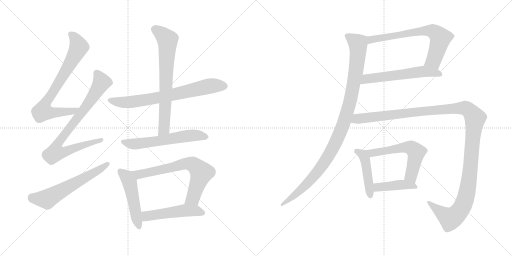
t = 0.00 s
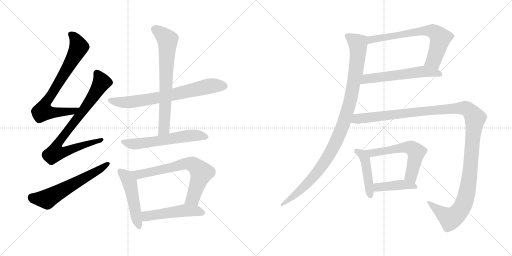
t = 2.58 s
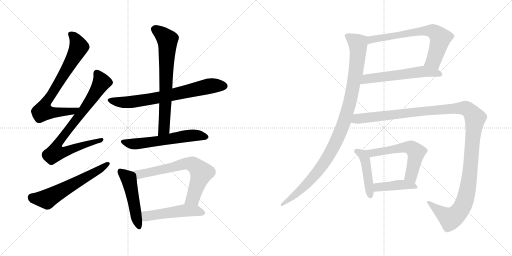
t = 5.17 s
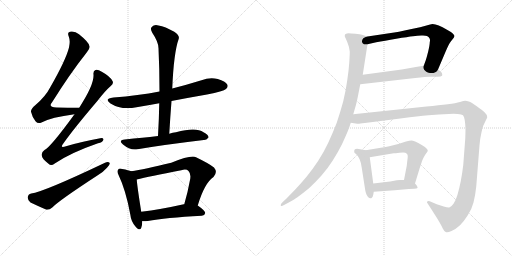
t = 7.75 s
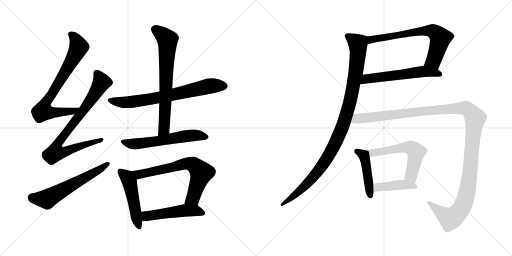
t = 10.33 s
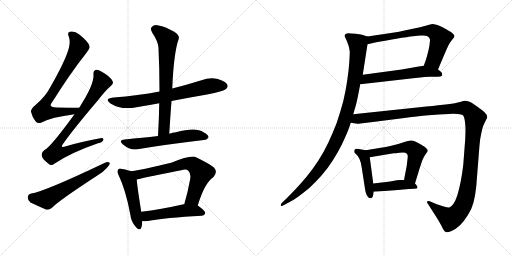
t = 12.91 s

The animated SVG that drew these frames (rendered in a browser with its animation timeline set to each time). Animation: 16 CSS @keyframes rules; one cycle of 12.91 s.

<svg version="1.1" viewBox="0 0 2048 1024" xmlns="http://www.w3.org/2000/svg">
  <g stroke="lightgray" stroke-dasharray="1,1" stroke-width="1" transform="scale(4, 4)">
    <line x1="0" y1="0" x2="256" y2="256"></line>
    <line x1="256" y1="0" x2="0" y2="256"></line>
    <line x1="128" y1="0" x2="128" y2="256"></line>
    <line x1="0" y1="128" x2="256" y2="128"></line>
    <line x1="256" y1="0" x2="512" y2="256"></line>
    <line x1="512" y1="0" x2="256" y2="256"></line>
    <line x1="384" y1="0" x2="384" y2="256"></line>
    <line x1="256" y1="128" x2="512" y2="128"></line>
  </g>
<g transform="scale(1, -1) translate(0, -850)">
   <style type="text/css">
    @keyframes keyframes0 {
      from {
       stroke: black;
       stroke-dashoffset: 754;
       stroke-width: 128;
       }
       71% {
       animation-timing-function: step-end;
       stroke: black;
       stroke-dashoffset: 0;
       stroke-width: 128;
       }
       to {
       stroke: black;
       stroke-width: 1024;
       }
       }
       #make-me-a-hanzi-animation-0 {
         animation: keyframes0 0.863607s both;
         animation-delay: 0.000000s;
         animation-timing-function: linear;
       }
    @keyframes keyframes1 {
      from {
       stroke: black;
       stroke-dashoffset: 808;
       stroke-width: 128;
       }
       72% {
       animation-timing-function: step-end;
       stroke: black;
       stroke-dashoffset: 0;
       stroke-width: 128;
       }
       to {
       stroke: black;
       stroke-width: 1024;
       }
       }
       #make-me-a-hanzi-animation-1 {
         animation: keyframes1 0.907552s both;
         animation-delay: 0.863607s;
         animation-timing-function: linear;
       }
    @keyframes keyframes2 {
      from {
       stroke: black;
       stroke-dashoffset: 600;
       stroke-width: 128;
       }
       66% {
       animation-timing-function: step-end;
       stroke: black;
       stroke-dashoffset: 0;
       stroke-width: 128;
       }
       to {
       stroke: black;
       stroke-width: 1024;
       }
       }
       #make-me-a-hanzi-animation-2 {
         animation: keyframes2 0.738281s both;
         animation-delay: 1.771159s;
         animation-timing-function: linear;
       }
    @keyframes keyframes3 {
      from {
       stroke: black;
       stroke-dashoffset: 716;
       stroke-width: 128;
       }
       70% {
       animation-timing-function: step-end;
       stroke: black;
       stroke-dashoffset: 0;
       stroke-width: 128;
       }
       to {
       stroke: black;
       stroke-width: 1024;
       }
       }
       #make-me-a-hanzi-animation-3 {
         animation: keyframes3 0.832682s both;
         animation-delay: 2.509440s;
         animation-timing-function: linear;
       }
    @keyframes keyframes4 {
      from {
       stroke: black;
       stroke-dashoffset: 704;
       stroke-width: 128;
       }
       70% {
       animation-timing-function: step-end;
       stroke: black;
       stroke-dashoffset: 0;
       stroke-width: 128;
       }
       to {
       stroke: black;
       stroke-width: 1024;
       }
       }
       #make-me-a-hanzi-animation-4 {
         animation: keyframes4 0.822917s both;
         animation-delay: 3.342122s;
         animation-timing-function: linear;
       }
    @keyframes keyframes5 {
      from {
       stroke: black;
       stroke-dashoffset: 590;
       stroke-width: 128;
       }
       66% {
       animation-timing-function: step-end;
       stroke: black;
       stroke-dashoffset: 0;
       stroke-width: 128;
       }
       to {
       stroke: black;
       stroke-width: 1024;
       }
       }
       #make-me-a-hanzi-animation-5 {
         animation: keyframes5 0.730143s both;
         animation-delay: 4.165039s;
         animation-timing-function: linear;
       }
    @keyframes keyframes6 {
      from {
       stroke: black;
       stroke-dashoffset: 494;
       stroke-width: 128;
       }
       62% {
       animation-timing-function: step-end;
       stroke: black;
       stroke-dashoffset: 0;
       stroke-width: 128;
       }
       to {
       stroke: black;
       stroke-width: 1024;
       }
       }
       #make-me-a-hanzi-animation-6 {
         animation: keyframes6 0.652018s both;
         animation-delay: 4.895182s;
         animation-timing-function: linear;
       }
    @keyframes keyframes7 {
      from {
       stroke: black;
       stroke-dashoffset: 692;
       stroke-width: 128;
       }
       69% {
       animation-timing-function: step-end;
       stroke: black;
       stroke-dashoffset: 0;
       stroke-width: 128;
       }
       to {
       stroke: black;
       stroke-width: 1024;
       }
       }
       #make-me-a-hanzi-animation-7 {
         animation: keyframes7 0.813151s both;
         animation-delay: 5.547200s;
         animation-timing-function: linear;
       }
    @keyframes keyframes8 {
      from {
       stroke: black;
       stroke-dashoffset: 504;
       stroke-width: 128;
       }
       62% {
       animation-timing-function: step-end;
       stroke: black;
       stroke-dashoffset: 0;
       stroke-width: 128;
       }
       to {
       stroke: black;
       stroke-width: 1024;
       }
       }
       #make-me-a-hanzi-animation-8 {
         animation: keyframes8 0.660156s both;
         animation-delay: 6.360351s;
         animation-timing-function: linear;
       }
    @keyframes keyframes9 {
      from {
       stroke: black;
       stroke-dashoffset: 690;
       stroke-width: 128;
       }
       69% {
       animation-timing-function: step-end;
       stroke: black;
       stroke-dashoffset: 0;
       stroke-width: 128;
       }
       to {
       stroke: black;
       stroke-width: 1024;
       }
       }
       #make-me-a-hanzi-animation-9 {
         animation: keyframes9 0.811523s both;
         animation-delay: 7.020507s;
         animation-timing-function: linear;
       }
    @keyframes keyframes10 {
      from {
       stroke: black;
       stroke-dashoffset: 581;
       stroke-width: 128;
       }
       65% {
       animation-timing-function: step-end;
       stroke: black;
       stroke-dashoffset: 0;
       stroke-width: 128;
       }
       to {
       stroke: black;
       stroke-width: 1024;
       }
       }
       #make-me-a-hanzi-animation-10 {
         animation: keyframes10 0.722819s both;
         animation-delay: 7.832030s;
         animation-timing-function: linear;
       }
    @keyframes keyframes11 {
      from {
       stroke: black;
       stroke-dashoffset: 1051;
       stroke-width: 128;
       }
       77% {
       animation-timing-function: step-end;
       stroke: black;
       stroke-dashoffset: 0;
       stroke-width: 128;
       }
       to {
       stroke: black;
       stroke-width: 1024;
       }
       }
       #make-me-a-hanzi-animation-11 {
         animation: keyframes11 1.105306s both;
         animation-delay: 8.554849s;
         animation-timing-function: linear;
       }
    @keyframes keyframes12 {
      from {
       stroke: black;
       stroke-dashoffset: 456;
       stroke-width: 128;
       }
       60% {
       animation-timing-function: step-end;
       stroke: black;
       stroke-dashoffset: 0;
       stroke-width: 128;
       }
       to {
       stroke: black;
       stroke-width: 1024;
       }
       }
       #make-me-a-hanzi-animation-12 {
         animation: keyframes12 0.621094s both;
         animation-delay: 9.660155s;
         animation-timing-function: linear;
       }
    @keyframes keyframes13 {
      from {
       stroke: black;
       stroke-dashoffset: 580;
       stroke-width: 128;
       }
       65% {
       animation-timing-function: step-end;
       stroke: black;
       stroke-dashoffset: 0;
       stroke-width: 128;
       }
       to {
       stroke: black;
       stroke-width: 1024;
       }
       }
       #make-me-a-hanzi-animation-13 {
         animation: keyframes13 0.722005s both;
         animation-delay: 10.281249s;
         animation-timing-function: linear;
       }
    @keyframes keyframes14 {
      from {
       stroke: black;
       stroke-dashoffset: 426;
       stroke-width: 128;
       }
       58% {
       animation-timing-function: step-end;
       stroke: black;
       stroke-dashoffset: 0;
       stroke-width: 128;
       }
       to {
       stroke: black;
       stroke-width: 1024;
       }
       }
       #make-me-a-hanzi-animation-14 {
         animation: keyframes14 0.596680s both;
         animation-delay: 11.003254s;
         animation-timing-function: linear;
       }
    @keyframes keyframes15 {
      from {
       stroke: black;
       stroke-dashoffset: 1307;
       stroke-width: 128;
       }
       81% {
       animation-timing-function: step-end;
       stroke: black;
       stroke-dashoffset: 0;
       stroke-width: 128;
       }
       to {
       stroke: black;
       stroke-width: 1024;
       }
       }
       #make-me-a-hanzi-animation-15 {
         animation: keyframes15 1.313639s both;
         animation-delay: 11.599934s;
         animation-timing-function: linear;
       }
</style>
<path d="M 317.0 419.5 Q 268.0 419.5 226.0 420.5 Q 190.0 420.5 209.0 442.5 Q 279.0 554.5 346.0 639.5 Q 361.0 657.5 358.0 665.5 Q 357.0 680.5 316.0 713.5 Q 300.0 726.5 280.0 723.5 Q 268.0 720.5 275.0 704.5 Q 282.0 686.5 276.0 660.5 Q 263.0 609.5 201.0 501.5 Q 182.0 464.5 142.0 430.5 Q 123.0 415.5 124.0 403.5 Q 128.0 384.5 142.0 365.5 Q 152.0 353.5 166.0 360.5 Q 205.0 381.5 298.0 393.5 C 328.0 397.5 347.0 419.5 317.0 419.5 Z" fill="lightgray"></path> 
<path d="M 298.0 393.5 Q 202.0 261.5 178.0 250.5 Q 165.0 241.5 167.0 228.5 Q 168.0 215.5 194.0 195.5 Q 204.0 183.5 219.0 196.5 Q 282.0 239.5 392.0 277.5 Q 411.0 281.5 413.0 290.5 Q 416.0 300.5 396.0 296.5 Q 336.0 286.5 264.0 265.5 Q 237.0 255.5 254.0 277.5 Q 294.0 334.5 391.0 448.5 Q 419.0 485.5 443.0 506.5 Q 456.0 516.5 450.0 526.5 Q 440.0 545.5 407.0 563.5 Q 391.0 573.5 382.0 570.5 Q 372.0 567.5 374.0 551.5 Q 377.0 511.5 317.0 419.5 L 298.0 393.5 Z" fill="lightgray"></path> 
<path d="M 125.0 76.5 Q 112.0 73.5 111.0 61.5 Q 110.0 48.5 122.0 40.5 Q 149.0 27.5 186.0 11.5 Q 198.0 10.5 209.0 20.5 Q 236.0 48.5 391.0 149.5 Q 413.0 162.5 428.0 179.5 Q 440.0 189.5 439.0 198.5 Q 433.0 204.5 420.0 199.5 Q 174.0 82.5 125.0 76.5 Z" fill="lightgray"></path> 
<path d="M 686.0 446.5 Q 753.0 459.5 828.0 472.5 Q 894.0 485.5 904.0 494.5 Q 914.0 503.5 909.0 512.5 Q 902.0 525.5 871.0 534.5 Q 838.0 541.5 806.0 529.5 Q 748.0 511.5 689.0 496.5 L 638.0 484.5 Q 553.0 468.5 454.0 460.5 Q 414.0 456.5 442.0 436.5 Q 485.0 409.5 546.0 421.5 Q 589.0 428.5 637.0 437.5 L 686.0 446.5 Z" fill="lightgray"></path> 
<path d="M 677.0 315.5 Q 681.0 382.5 686.0 446.5 L 689.0 496.5 Q 695.0 640.5 715.0 695.5 Q 719.0 708.5 697.0 723.5 Q 660.0 744.5 634.0 748.5 Q 616.0 752.5 608.0 743.5 Q 599.0 736.5 609.0 719.5 Q 634.0 682.5 634.0 657.5 Q 638.0 575.5 638.0 484.5 L 637.0 437.5 Q 636.0 374.5 632.0 306.5 C 630.0 276.5 675.0 285.5 677.0 315.5 Z" fill="lightgray"></path> 
<path d="M 632.0 306.5 Q 599.0 302.5 569.0 299.5 Q 536.0 296.5 499.0 292.5 Q 471.0 289.5 492.0 272.5 Q 522.0 247.5 550.0 253.5 Q 655.0 271.5 815.0 290.5 Q 825.0 289.5 834.0 300.5 Q 835.0 310.5 814.0 321.5 Q 784.0 343.5 704.0 321.5 Q 691.0 320.5 677.0 315.5 L 632.0 306.5 Z" fill="lightgray"></path> 
<path d="M 525.0 165.5 Q 515.0 169.5 489.0 174.5 Q 476.0 177.5 473.0 172.5 Q 466.0 165.5 475.0 148.5 Q 503.0 90.5 521.0 -6.5 Q 524.0 -34.5 541.0 -54.5 Q 560.0 -76.5 565.0 -60.5 Q 569.0 -50.5 569.0 -34.5 L 565.0 3.5 Q 549.0 103.5 547.0 132.5 C 545.0 158.5 545.0 158.5 525.0 165.5 Z" fill="lightgray"></path> 
<path d="M 791.0 28.5 Q 818.0 118.5 854.0 142.5 Q 872.0 161.5 856.0 180.5 Q 838.0 195.5 784.0 221.5 Q 763.0 230.5 685.0 199.5 Q 576.0 172.5 525.0 165.5 C 495.0 160.5 518.0 125.5 547.0 132.5 Q 595.0 144.5 725.0 169.5 Q 746.0 175.5 754.0 166.5 Q 764.0 156.5 761.0 135.5 Q 751.0 80.5 737.0 33.5 C 729.0 4.5 782.0 -0.5 791.0 28.5 Z" fill="lightgray"></path> 
<path d="M 569.0 -34.5 Q 579.0 -35.5 591.0 -33.5 Q 660.0 -20.5 807.0 -12.5 Q 819.0 -11.5 821.0 -1.5 Q 821.0 7.5 791.0 28.5 L 737.0 33.5 Q 736.0 33.5 735.0 33.5 Q 641.0 12.5 565.0 3.5 C 535.0 -0.5 539.0 -33.5 569.0 -34.5 Z" fill="lightgray"></path> 
<path d="M 1752.0 572.5 L 1783.0 645.5 Q 1789.0 659.5 1794.0 669.5 Q 1799.0 679.5 1804.0 685.5 L 1815.0 699.5 Q 1818.0 703.5 1818.0 707.5 Q 1817.0 710.5 1812.0 715.5 Q 1807.0 721.5 1788.0 731.5 Q 1769.0 743.5 1755.0 748.5 Q 1741.0 754.5 1730.0 754.5 Q 1723.0 753.5 1706.0 748.5 Q 1689.0 743.5 1637.0 732.5 Q 1585.0 721.5 1577.0 720.5 L 1470.0 704.5 C 1440.0 700.5 1441.0 666.5 1470.0 673.5 L 1505.0 681.5 Q 1537.0 687.5 1585.0 695.5 Q 1633.0 703.5 1652.0 705.5 Q 1671.0 707.5 1685.0 708.5 L 1692.0 708.5 Q 1703.0 708.5 1708.0 706.5 Q 1715.0 703.5 1718.0 697.5 Q 1720.0 693.5 1720.0 688.5 Q 1720.0 685.5 1719.0 681.5 Q 1719.0 671.5 1713.0 645.5 Q 1707.0 621.5 1703.0 609.5 L 1695.0 587.5 C 1685.0 559.5 1740.0 544.5 1752.0 572.5 Z" fill="lightgray"></path> 
<path d="M 1441.0 513.5 L 1661.0 538.5 Q 1705.0 543.5 1719.0 543.5 L 1750.0 543.5 Q 1765.0 543.5 1768.0 547.5 Q 1769.0 549.5 1769.0 551.5 Q 1769.0 554.5 1767.0 559.5 Q 1763.0 565.5 1752.0 572.5 C 1728.0 590.5 1725.0 592.5 1695.0 587.5 L 1669.0 583.5 L 1607.0 572.5 L 1451.0 551.5 C 1421.0 547.5 1411.0 510.5 1441.0 513.5 Z" fill="lightgray"></path> 
<path d="M 1470.0 704.5 L 1448.0 711.5 Q 1441.0 713.5 1422.0 715.5 Q 1402.0 717.5 1393.0 717.5 Q 1382.0 715.5 1380.0 712.5 Q 1379.0 709.5 1379.0 705.5 Q 1380.0 702.5 1389.0 682.5 Q 1397.0 663.5 1399.0 644.5 Q 1399.0 629.5 1397.0 599.5 Q 1395.0 569.5 1389.0 529.5 Q 1384.0 491.5 1373.0 445.5 Q 1361.0 401.5 1347.0 359.5 Q 1331.0 318.5 1313.0 279.5 Q 1295.0 241.5 1273.0 207.5 Q 1252.0 175.5 1227.0 144.5 Q 1201.0 113.5 1180.0 91.5 L 1147.0 57.5 L 1130.0 41.5 Q 1123.0 34.5 1123.0 30.5 L 1123.0 28.5 Q 1124.0 26.5 1126.0 26.5 Q 1129.0 26.5 1136.0 30.5 L 1155.0 40.5 Q 1173.0 49.5 1191.0 62.5 Q 1209.0 75.5 1236.0 97.5 Q 1262.0 121.5 1286.0 148.5 Q 1310.0 175.5 1331.0 208.5 Q 1352.0 241.5 1368.0 273.5 Q 1383.0 306.5 1391.0 325.5 Q 1399.0 345.5 1403.0 359.5 L 1413.0 393.5 L 1424.0 431.5 Q 1427.0 442.5 1432.0 467.5 L 1441.0 513.5 L 1451.0 551.5 L 1470.0 673.5 C 1475.0 703.5 1475.0 703.5 1470.0 704.5 Z" fill="lightgray"></path> 
<path d="M 1463.0 249.5 L 1446.0 252.5 Q 1432.0 254.5 1428.0 255.5 Q 1423.0 255.5 1420.0 253.5 Q 1417.0 251.5 1417.0 247.5 L 1417.0 241.5 Q 1417.0 239.5 1425.0 233.5 Q 1432.0 227.5 1438.0 214.5 Q 1444.0 201.5 1447.0 179.5 L 1460.0 95.5 Q 1461.0 87.5 1464.0 77.5 Q 1467.0 67.5 1472.0 62.5 Q 1477.0 57.5 1482.0 57.5 L 1485.0 57.5 Q 1491.0 59.5 1493.0 71.5 L 1495.0 83.5 L 1493.0 116.5 L 1479.0 221.5 C 1476.0 247.5 1476.0 247.5 1463.0 249.5 Z" fill="lightgray"></path> 
<path d="M 1660.0 116.5 L 1678.0 175.5 Q 1687.0 203.5 1689.0 208.5 Q 1691.0 213.5 1695.0 221.5 Q 1699.0 229.5 1705.0 237.5 Q 1710.0 243.5 1711.0 247.5 Q 1711.0 251.5 1707.0 255.5 Q 1703.0 261.5 1687.0 270.5 Q 1671.0 279.5 1663.0 283.5 Q 1655.0 287.5 1647.0 288.5 Q 1638.0 288.5 1624.0 284.5 L 1593.0 274.5 Q 1579.0 270.5 1557.0 265.5 Q 1535.0 261.5 1523.0 259.5 L 1463.0 249.5 C 1433.0 244.5 1449.0 216.5 1479.0 221.5 L 1575.0 237.5 Q 1580.0 237.5 1598.0 239.5 Q 1607.0 240.5 1613.0 240.5 Q 1619.0 240.5 1621.0 239.5 Q 1627.0 237.5 1629.0 233.5 Q 1631.0 229.5 1631.0 224.5 Q 1631.0 220.5 1629.0 205.5 Q 1627.0 189.5 1627.0 187.5 L 1616.0 130.5 C 1610.0 101.5 1651.0 87.5 1660.0 116.5 Z" fill="lightgray"></path> 
<path d="M 1495.0 83.5 L 1579.0 89.5 L 1635.0 94.5 L 1657.0 95.5 Q 1668.0 95.5 1670.0 98.5 L 1670.0 100.5 Q 1670.0 102.5 1668.0 106.5 Q 1665.0 111.5 1660.0 116.5 C 1647.0 130.5 1646.0 130.5 1616.0 130.5 L 1600.0 130.5 Q 1597.0 130.5 1587.0 129.5 L 1561.0 124.5 L 1493.0 116.5 C 1463.0 112.5 1465.0 81.5 1495.0 83.5 Z" fill="lightgray"></path> 
<path d="M 1403.0 359.5 L 1429.0 355.5 L 1432.0 355.5 Q 1438.0 355.5 1459.0 358.5 L 1515.0 365.5 L 1609.0 377.5 Q 1671.0 385.5 1714.0 389.5 Q 1757.0 393.5 1795.0 394.5 Q 1805.0 395.5 1814.0 395.5 Q 1823.0 395.5 1831.0 394.5 Q 1847.0 393.5 1852.0 389.5 Q 1857.0 384.5 1859.0 369.5 Q 1861.0 355.5 1862.0 337.5 Q 1862.0 320.5 1861.0 295.5 L 1853.0 190.5 Q 1849.0 156.5 1843.0 125.5 Q 1837.0 95.5 1830.0 71.5 Q 1823.0 48.5 1814.0 35.5 Q 1805.0 22.5 1797.0 20.5 L 1795.0 20.5 Q 1788.0 20.5 1775.0 24.5 L 1747.0 33.5 L 1719.0 45.5 Q 1716.0 46.5 1714.0 46.5 Q 1711.0 46.5 1709.0 44.5 Q 1708.0 43.5 1708.0 41.5 Q 1708.0 39.5 1710.0 37.5 L 1728.0 9.5 L 1749.0 -23.5 Q 1766.0 -51.5 1771.0 -63.5 Q 1777.0 -75.5 1783.0 -77.5 Q 1785.0 -78.5 1788.0 -78.5 Q 1794.0 -78.5 1806.0 -73.5 Q 1823.0 -66.5 1840.0 -50.5 Q 1856.0 -34.5 1871.0 -10.5 Q 1887.0 13.5 1894.0 40.5 Q 1901.0 67.5 1905.0 104.5 L 1918.0 269.5 Q 1920.0 295.5 1925.0 316.5 Q 1929.0 337.5 1933.0 347.5 L 1943.0 368.5 Q 1948.0 377.5 1949.0 381.5 Q 1949.0 391.5 1939.0 400.5 Q 1930.0 409.5 1907.0 425.5 Q 1885.0 441.5 1875.0 444.5 Q 1867.0 447.5 1861.0 447.5 Q 1856.0 447.5 1840.0 442.5 Q 1824.0 437.5 1791.0 433.5 Q 1757.0 429.5 1706.0 424.5 L 1413.0 393.5 C 1383.0 390.5 1373.0 363.5 1403.0 359.5 Z" fill="lightgray"></path> 
      <clipPath id="make-me-a-hanzi-clip-0">
      <path d="M 317.0 419.5 Q 268.0 419.5 226.0 420.5 Q 190.0 420.5 209.0 442.5 Q 279.0 554.5 346.0 639.5 Q 361.0 657.5 358.0 665.5 Q 357.0 680.5 316.0 713.5 Q 300.0 726.5 280.0 723.5 Q 268.0 720.5 275.0 704.5 Q 282.0 686.5 276.0 660.5 Q 263.0 609.5 201.0 501.5 Q 182.0 464.5 142.0 430.5 Q 123.0 415.5 124.0 403.5 Q 128.0 384.5 142.0 365.5 Q 152.0 353.5 166.0 360.5 Q 205.0 381.5 298.0 393.5 C 328.0 397.5 347.0 419.5 317.0 419.5 Z" fill="lightgray"></path>
      </clipPath>
      <path clip-path="url(#make-me-a-hanzi-clip-0)" d="M 283.0 712.5 L 307.0 684.5 L 313.0 656.5 L 252.0 546.5 L 178.0 430.5 L 171.0 405.5 L 197.0 400.5 L 286.0 403.5 L 309.0 418.5 " fill="none" id="make-me-a-hanzi-animation-0" stroke-dasharray="626 1252" stroke-linecap="round"></path>

      <clipPath id="make-me-a-hanzi-clip-1">
      <path d="M 298.0 393.5 Q 202.0 261.5 178.0 250.5 Q 165.0 241.5 167.0 228.5 Q 168.0 215.5 194.0 195.5 Q 204.0 183.5 219.0 196.5 Q 282.0 239.5 392.0 277.5 Q 411.0 281.5 413.0 290.5 Q 416.0 300.5 396.0 296.5 Q 336.0 286.5 264.0 265.5 Q 237.0 255.5 254.0 277.5 Q 294.0 334.5 391.0 448.5 Q 419.0 485.5 443.0 506.5 Q 456.0 516.5 450.0 526.5 Q 440.0 545.5 407.0 563.5 Q 391.0 573.5 382.0 570.5 Q 372.0 567.5 374.0 551.5 Q 377.0 511.5 317.0 419.5 L 298.0 393.5 Z" fill="lightgray"></path>
      </clipPath>
      <path clip-path="url(#make-me-a-hanzi-clip-1)" d="M 387.0 557.5 L 407.0 521.5 L 343.0 422.5 L 238.0 287.5 L 231.0 247.5 L 264.0 245.5 L 405.0 290.5 " fill="none" id="make-me-a-hanzi-animation-1" stroke-dasharray="680 1360" stroke-linecap="round"></path>

      <clipPath id="make-me-a-hanzi-clip-2">
      <path d="M 125.0 76.5 Q 112.0 73.5 111.0 61.5 Q 110.0 48.5 122.0 40.5 Q 149.0 27.5 186.0 11.5 Q 198.0 10.5 209.0 20.5 Q 236.0 48.5 391.0 149.5 Q 413.0 162.5 428.0 179.5 Q 440.0 189.5 439.0 198.5 Q 433.0 204.5 420.0 199.5 Q 174.0 82.5 125.0 76.5 Z" fill="lightgray"></path>
      </clipPath>
      <path clip-path="url(#make-me-a-hanzi-clip-2)" d="M 127.0 60.5 L 187.0 53.5 L 433.0 195.5 " fill="none" id="make-me-a-hanzi-animation-2" stroke-dasharray="472 944" stroke-linecap="round"></path>

      <clipPath id="make-me-a-hanzi-clip-3">
      <path d="M 686.0 446.5 Q 753.0 459.5 828.0 472.5 Q 894.0 485.5 904.0 494.5 Q 914.0 503.5 909.0 512.5 Q 902.0 525.5 871.0 534.5 Q 838.0 541.5 806.0 529.5 Q 748.0 511.5 689.0 496.5 L 638.0 484.5 Q 553.0 468.5 454.0 460.5 Q 414.0 456.5 442.0 436.5 Q 485.0 409.5 546.0 421.5 Q 589.0 428.5 637.0 437.5 L 686.0 446.5 Z" fill="lightgray"></path>
      </clipPath>
      <path clip-path="url(#make-me-a-hanzi-clip-3)" d="M 445.0 450.5 L 468.0 443.5 L 519.0 441.5 L 639.0 460.5 L 841.0 506.5 L 897.0 506.5 " fill="none" id="make-me-a-hanzi-animation-3" stroke-dasharray="588 1176" stroke-linecap="round"></path>

      <clipPath id="make-me-a-hanzi-clip-4">
      <path d="M 677.0 315.5 Q 681.0 382.5 686.0 446.5 L 689.0 496.5 Q 695.0 640.5 715.0 695.5 Q 719.0 708.5 697.0 723.5 Q 660.0 744.5 634.0 748.5 Q 616.0 752.5 608.0 743.5 Q 599.0 736.5 609.0 719.5 Q 634.0 682.5 634.0 657.5 Q 638.0 575.5 638.0 484.5 L 637.0 437.5 Q 636.0 374.5 632.0 306.5 C 630.0 276.5 675.0 285.5 677.0 315.5 Z" fill="lightgray"></path>
      </clipPath>
      <path clip-path="url(#make-me-a-hanzi-clip-4)" d="M 621.0 732.5 L 670.0 691.5 L 657.0 339.5 L 638.0 313.5 " fill="none" id="make-me-a-hanzi-animation-4" stroke-dasharray="576 1152" stroke-linecap="round"></path>

      <clipPath id="make-me-a-hanzi-clip-5">
      <path d="M 632.0 306.5 Q 599.0 302.5 569.0 299.5 Q 536.0 296.5 499.0 292.5 Q 471.0 289.5 492.0 272.5 Q 522.0 247.5 550.0 253.5 Q 655.0 271.5 815.0 290.5 Q 825.0 289.5 834.0 300.5 Q 835.0 310.5 814.0 321.5 Q 784.0 343.5 704.0 321.5 Q 691.0 320.5 677.0 315.5 L 632.0 306.5 Z" fill="lightgray"></path>
      </clipPath>
      <path clip-path="url(#make-me-a-hanzi-clip-5)" d="M 494.0 283.5 L 541.0 274.5 L 757.0 308.5 L 793.0 309.5 L 824.0 302.5 " fill="none" id="make-me-a-hanzi-animation-5" stroke-dasharray="462 924" stroke-linecap="round"></path>

      <clipPath id="make-me-a-hanzi-clip-6">
      <path d="M 525.0 165.5 Q 515.0 169.5 489.0 174.5 Q 476.0 177.5 473.0 172.5 Q 466.0 165.5 475.0 148.5 Q 503.0 90.5 521.0 -6.5 Q 524.0 -34.5 541.0 -54.5 Q 560.0 -76.5 565.0 -60.5 Q 569.0 -50.5 569.0 -34.5 L 565.0 3.5 Q 549.0 103.5 547.0 132.5 C 545.0 158.5 545.0 158.5 525.0 165.5 Z" fill="lightgray"></path>
      </clipPath>
      <path clip-path="url(#make-me-a-hanzi-clip-6)" d="M 481.0 164.5 L 508.0 142.5 L 518.0 123.5 L 554.0 -54.5 " fill="none" id="make-me-a-hanzi-animation-6" stroke-dasharray="366 732" stroke-linecap="round"></path>

      <clipPath id="make-me-a-hanzi-clip-7">
      <path d="M 791.0 28.5 Q 818.0 118.5 854.0 142.5 Q 872.0 161.5 856.0 180.5 Q 838.0 195.5 784.0 221.5 Q 763.0 230.5 685.0 199.5 Q 576.0 172.5 525.0 165.5 C 495.0 160.5 518.0 125.5 547.0 132.5 Q 595.0 144.5 725.0 169.5 Q 746.0 175.5 754.0 166.5 Q 764.0 156.5 761.0 135.5 Q 751.0 80.5 737.0 33.5 C 729.0 4.5 782.0 -0.5 791.0 28.5 Z" fill="lightgray"></path>
      </clipPath>
      <path clip-path="url(#make-me-a-hanzi-clip-7)" d="M 531.0 161.5 L 556.0 152.5 L 739.0 195.5 L 773.0 191.5 L 806.0 159.5 L 772.0 57.5 L 744.0 38.5 " fill="none" id="make-me-a-hanzi-animation-7" stroke-dasharray="564 1128" stroke-linecap="round"></path>

      <clipPath id="make-me-a-hanzi-clip-8">
      <path d="M 569.0 -34.5 Q 579.0 -35.5 591.0 -33.5 Q 660.0 -20.5 807.0 -12.5 Q 819.0 -11.5 821.0 -1.5 Q 821.0 7.5 791.0 28.5 L 737.0 33.5 Q 736.0 33.5 735.0 33.5 Q 641.0 12.5 565.0 3.5 C 535.0 -0.5 539.0 -33.5 569.0 -34.5 Z" fill="lightgray"></path>
      </clipPath>
      <path clip-path="url(#make-me-a-hanzi-clip-8)" d="M 574.0 -27.5 L 586.0 -13.5 L 732.0 8.5 L 782.0 8.5 L 812.0 -1.5 " fill="none" id="make-me-a-hanzi-animation-8" stroke-dasharray="376 752" stroke-linecap="round"></path>

      <clipPath id="make-me-a-hanzi-clip-9">
      <path d="M 1752.0 572.5 L 1783.0 645.5 Q 1789.0 659.5 1794.0 669.5 Q 1799.0 679.5 1804.0 685.5 L 1815.0 699.5 Q 1818.0 703.5 1818.0 707.5 Q 1817.0 710.5 1812.0 715.5 Q 1807.0 721.5 1788.0 731.5 Q 1769.0 743.5 1755.0 748.5 Q 1741.0 754.5 1730.0 754.5 Q 1723.0 753.5 1706.0 748.5 Q 1689.0 743.5 1637.0 732.5 Q 1585.0 721.5 1577.0 720.5 L 1470.0 704.5 C 1440.0 700.5 1441.0 666.5 1470.0 673.5 L 1505.0 681.5 Q 1537.0 687.5 1585.0 695.5 Q 1633.0 703.5 1652.0 705.5 Q 1671.0 707.5 1685.0 708.5 L 1692.0 708.5 Q 1703.0 708.5 1708.0 706.5 Q 1715.0 703.5 1718.0 697.5 Q 1720.0 693.5 1720.0 688.5 Q 1720.0 685.5 1719.0 681.5 Q 1719.0 671.5 1713.0 645.5 Q 1707.0 621.5 1703.0 609.5 L 1695.0 587.5 C 1685.0 559.5 1740.0 544.5 1752.0 572.5 Z" fill="lightgray"></path>
      </clipPath>
      <path clip-path="url(#make-me-a-hanzi-clip-9)" d="M 1474.0 681.5 L 1496.0 694.5 L 1628.0 718.5 L 1719.0 728.5 L 1733.0 723.5 L 1754.0 708.5 L 1761.0 693.5 L 1735.0 608.5 L 1703.0 590.5 " fill="none" id="make-me-a-hanzi-animation-9" stroke-dasharray="562 1124" stroke-linecap="round"></path>

      <clipPath id="make-me-a-hanzi-clip-10">
      <path d="M 1441.0 513.5 L 1661.0 538.5 Q 1705.0 543.5 1719.0 543.5 L 1750.0 543.5 Q 1765.0 543.5 1768.0 547.5 Q 1769.0 549.5 1769.0 551.5 Q 1769.0 554.5 1767.0 559.5 Q 1763.0 565.5 1752.0 572.5 C 1728.0 590.5 1725.0 592.5 1695.0 587.5 L 1669.0 583.5 L 1607.0 572.5 L 1451.0 551.5 C 1421.0 547.5 1411.0 510.5 1441.0 513.5 Z" fill="lightgray"></path>
      </clipPath>
      <path clip-path="url(#make-me-a-hanzi-clip-10)" d="M 1448.0 518.5 L 1466.0 534.5 L 1679.0 563.5 L 1749.0 558.5 L 1763.0 551.5 " fill="none" id="make-me-a-hanzi-animation-10" stroke-dasharray="453 906" stroke-linecap="round"></path>

      <clipPath id="make-me-a-hanzi-clip-11">
      <path d="M 1470.0 704.5 L 1448.0 711.5 Q 1441.0 713.5 1422.0 715.5 Q 1402.0 717.5 1393.0 717.5 Q 1382.0 715.5 1380.0 712.5 Q 1379.0 709.5 1379.0 705.5 Q 1380.0 702.5 1389.0 682.5 Q 1397.0 663.5 1399.0 644.5 Q 1399.0 629.5 1397.0 599.5 Q 1395.0 569.5 1389.0 529.5 Q 1384.0 491.5 1373.0 445.5 Q 1361.0 401.5 1347.0 359.5 Q 1331.0 318.5 1313.0 279.5 Q 1295.0 241.5 1273.0 207.5 Q 1252.0 175.5 1227.0 144.5 Q 1201.0 113.5 1180.0 91.5 L 1147.0 57.5 L 1130.0 41.5 Q 1123.0 34.5 1123.0 30.5 L 1123.0 28.5 Q 1124.0 26.5 1126.0 26.5 Q 1129.0 26.5 1136.0 30.5 L 1155.0 40.5 Q 1173.0 49.5 1191.0 62.5 Q 1209.0 75.5 1236.0 97.5 Q 1262.0 121.5 1286.0 148.5 Q 1310.0 175.5 1331.0 208.5 Q 1352.0 241.5 1368.0 273.5 Q 1383.0 306.5 1391.0 325.5 Q 1399.0 345.5 1403.0 359.5 L 1413.0 393.5 L 1424.0 431.5 Q 1427.0 442.5 1432.0 467.5 L 1441.0 513.5 L 1451.0 551.5 L 1470.0 673.5 C 1475.0 703.5 1475.0 703.5 1470.0 704.5 Z" fill="lightgray"></path>
      </clipPath>
      <path clip-path="url(#make-me-a-hanzi-clip-11)" d="M 1389.0 707.5 L 1426.0 681.5 L 1432.0 655.5 L 1411.0 495.5 L 1369.0 341.5 L 1336.0 266.5 L 1283.0 179.5 L 1219.0 105.5 L 1126.0 29.5 " fill="none" id="make-me-a-hanzi-animation-11" stroke-dasharray="923 1846" stroke-linecap="round"></path>

      <clipPath id="make-me-a-hanzi-clip-12">
      <path d="M 1463.0 249.5 L 1446.0 252.5 Q 1432.0 254.5 1428.0 255.5 Q 1423.0 255.5 1420.0 253.5 Q 1417.0 251.5 1417.0 247.5 L 1417.0 241.5 Q 1417.0 239.5 1425.0 233.5 Q 1432.0 227.5 1438.0 214.5 Q 1444.0 201.5 1447.0 179.5 L 1460.0 95.5 Q 1461.0 87.5 1464.0 77.5 Q 1467.0 67.5 1472.0 62.5 Q 1477.0 57.5 1482.0 57.5 L 1485.0 57.5 Q 1491.0 59.5 1493.0 71.5 L 1495.0 83.5 L 1493.0 116.5 L 1479.0 221.5 C 1476.0 247.5 1476.0 247.5 1463.0 249.5 Z" fill="lightgray"></path>
      </clipPath>
      <path clip-path="url(#make-me-a-hanzi-clip-12)" d="M 1426.0 246.5 L 1447.0 234.5 L 1461.0 211.5 L 1484.0 64.5 " fill="none" id="make-me-a-hanzi-animation-12" stroke-dasharray="328 656" stroke-linecap="round"></path>

      <clipPath id="make-me-a-hanzi-clip-13">
      <path d="M 1660.0 116.5 L 1678.0 175.5 Q 1687.0 203.5 1689.0 208.5 Q 1691.0 213.5 1695.0 221.5 Q 1699.0 229.5 1705.0 237.5 Q 1710.0 243.5 1711.0 247.5 Q 1711.0 251.5 1707.0 255.5 Q 1703.0 261.5 1687.0 270.5 Q 1671.0 279.5 1663.0 283.5 Q 1655.0 287.5 1647.0 288.5 Q 1638.0 288.5 1624.0 284.5 L 1593.0 274.5 Q 1579.0 270.5 1557.0 265.5 Q 1535.0 261.5 1523.0 259.5 L 1463.0 249.5 C 1433.0 244.5 1449.0 216.5 1479.0 221.5 L 1575.0 237.5 Q 1580.0 237.5 1598.0 239.5 Q 1607.0 240.5 1613.0 240.5 Q 1619.0 240.5 1621.0 239.5 Q 1627.0 237.5 1629.0 233.5 Q 1631.0 229.5 1631.0 224.5 Q 1631.0 220.5 1629.0 205.5 Q 1627.0 189.5 1627.0 187.5 L 1616.0 130.5 C 1610.0 101.5 1651.0 87.5 1660.0 116.5 Z" fill="lightgray"></path>
      </clipPath>
      <path clip-path="url(#make-me-a-hanzi-clip-13)" d="M 1471.0 247.5 L 1480.0 240.5 L 1497.0 239.5 L 1615.0 260.5 L 1648.0 257.5 L 1665.0 241.5 L 1645.0 145.5 L 1655.0 126.5 " fill="none" id="make-me-a-hanzi-animation-13" stroke-dasharray="452 904" stroke-linecap="round"></path>

      <clipPath id="make-me-a-hanzi-clip-14">
      <path d="M 1495.0 83.5 L 1579.0 89.5 L 1635.0 94.5 L 1657.0 95.5 Q 1668.0 95.5 1670.0 98.5 L 1670.0 100.5 Q 1670.0 102.5 1668.0 106.5 Q 1665.0 111.5 1660.0 116.5 C 1647.0 130.5 1646.0 130.5 1616.0 130.5 L 1600.0 130.5 Q 1597.0 130.5 1587.0 129.5 L 1561.0 124.5 L 1493.0 116.5 C 1463.0 112.5 1465.0 81.5 1495.0 83.5 Z" fill="lightgray"></path>
      </clipPath>
      <path clip-path="url(#make-me-a-hanzi-clip-14)" d="M 1502.0 89.5 L 1509.0 100.5 L 1604.0 111.5 L 1649.0 108.5 L 1663.0 99.5 " fill="none" id="make-me-a-hanzi-animation-14" stroke-dasharray="298 596" stroke-linecap="round"></path>

      <clipPath id="make-me-a-hanzi-clip-15">
      <path d="M 1403.0 359.5 L 1429.0 355.5 L 1432.0 355.5 Q 1438.0 355.5 1459.0 358.5 L 1515.0 365.5 L 1609.0 377.5 Q 1671.0 385.5 1714.0 389.5 Q 1757.0 393.5 1795.0 394.5 Q 1805.0 395.5 1814.0 395.5 Q 1823.0 395.5 1831.0 394.5 Q 1847.0 393.5 1852.0 389.5 Q 1857.0 384.5 1859.0 369.5 Q 1861.0 355.5 1862.0 337.5 Q 1862.0 320.5 1861.0 295.5 L 1853.0 190.5 Q 1849.0 156.5 1843.0 125.5 Q 1837.0 95.5 1830.0 71.5 Q 1823.0 48.5 1814.0 35.5 Q 1805.0 22.5 1797.0 20.5 L 1795.0 20.5 Q 1788.0 20.5 1775.0 24.5 L 1747.0 33.5 L 1719.0 45.5 Q 1716.0 46.5 1714.0 46.5 Q 1711.0 46.5 1709.0 44.5 Q 1708.0 43.5 1708.0 41.5 Q 1708.0 39.5 1710.0 37.5 L 1728.0 9.5 L 1749.0 -23.5 Q 1766.0 -51.5 1771.0 -63.5 Q 1777.0 -75.5 1783.0 -77.5 Q 1785.0 -78.5 1788.0 -78.5 Q 1794.0 -78.5 1806.0 -73.5 Q 1823.0 -66.5 1840.0 -50.5 Q 1856.0 -34.5 1871.0 -10.5 Q 1887.0 13.5 1894.0 40.5 Q 1901.0 67.5 1905.0 104.5 L 1918.0 269.5 Q 1920.0 295.5 1925.0 316.5 Q 1929.0 337.5 1933.0 347.5 L 1943.0 368.5 Q 1948.0 377.5 1949.0 381.5 Q 1949.0 391.5 1939.0 400.5 Q 1930.0 409.5 1907.0 425.5 Q 1885.0 441.5 1875.0 444.5 Q 1867.0 447.5 1861.0 447.5 Q 1856.0 447.5 1840.0 442.5 Q 1824.0 437.5 1791.0 433.5 Q 1757.0 429.5 1706.0 424.5 L 1413.0 393.5 C 1383.0 390.5 1373.0 363.5 1403.0 359.5 Z" fill="lightgray"></path>
      </clipPath>
      <path clip-path="url(#make-me-a-hanzi-clip-15)" d="M 1410.0 363.5 L 1431.0 375.5 L 1716.0 408.5 L 1854.0 418.5 L 1883.0 402.5 L 1901.0 378.5 L 1878.0 144.5 L 1854.0 33.5 L 1829.0 -4.5 L 1801.0 -24.5 L 1713.0 41.5 " fill="none" id="make-me-a-hanzi-animation-15" stroke-dasharray="1179 2358" stroke-linecap="round"></path>

</g>
</svg>
